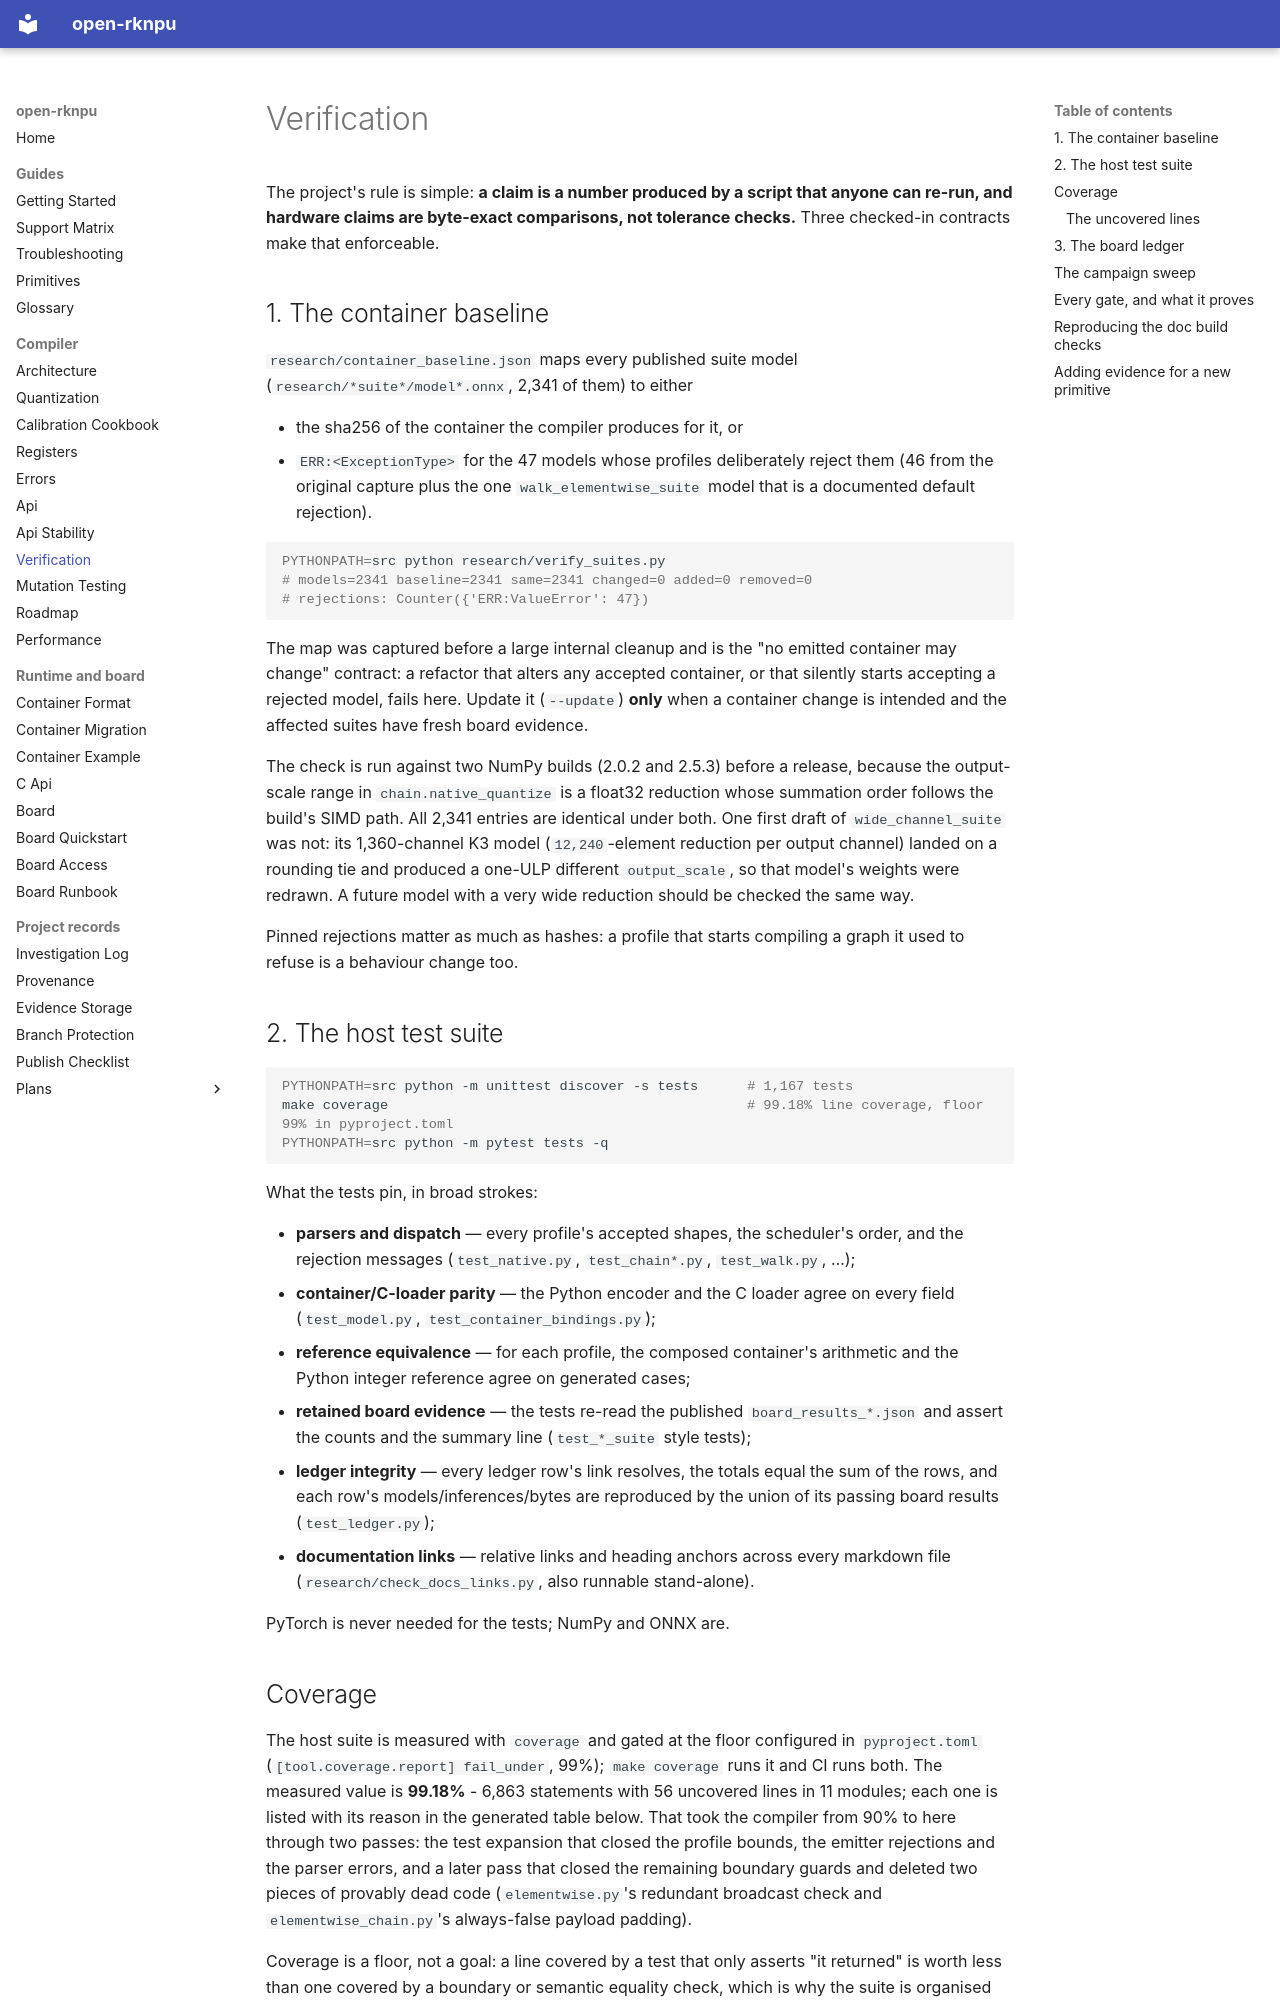

repository: dnhkng/open-rknpu · page: verification/index.html · generator: mkdocs

# Verification

The project's rule is simple: **a claim is a number produced by a script that anyone can
re-run, and hardware claims are byte-exact comparisons, not tolerance checks.** Three
checked-in contracts make that enforceable.

## 1. The container baseline

`research/container_baseline.json` maps every published suite model
(`research/*suite*/model*.onnx`, 2,341 of them) to either

* the sha256 of the container the compiler produces for it, or
* `ERR:<ExceptionType>` for the 47 models whose profiles deliberately reject them (46 from the original
  capture plus the one `walk_elementwise_suite` model that is a documented default rejection).

```sh
PYTHONPATH=src python research/verify_suites.py
# models=2341 baseline=2341 same=2341 changed=0 added=0 removed=0
# rejections: Counter({'ERR:ValueError': 47})
```

The map was captured before a large internal cleanup and is the "no emitted container may
change" contract: a refactor that alters any accepted container, or that silently starts
accepting a rejected model, fails here. Update it (`--update`) **only** when a container
change is intended and the affected suites have fresh board evidence.

The check is run against two NumPy builds (2.0.2 and 2.5.3) before a release, because the
output-scale range in `chain.native_quantize` is a float32 reduction whose summation order
follows the build's SIMD path. All 2,341 entries are identical under both. One first draft of
`wide_channel_suite` was not: its 1,360-channel K3 model (`12,240`-element reduction per
output channel) landed on a rounding tie and produced a one-ULP different `output_scale`, so
that model's weights were redrawn. A future model with a very wide reduction should be
checked the same way.

Pinned rejections matter as much as hashes: a profile that starts compiling a graph it used
to refuse is a behaviour change too.

## 2. The host test suite

```sh
PYTHONPATH=src python -m unittest discover -s tests      # 1,167 tests
make coverage                                            # 99.18% line coverage, floor 99% in pyproject.toml
PYTHONPATH=src python -m pytest tests -q
```

What the tests pin, in broad strokes:

* **parsers and dispatch** — every profile's accepted shapes, the scheduler's order, and the
  rejection messages (`test_native.py`, `test_chain*.py`, `test_walk.py`, …);
* **container/C-loader parity** — the Python encoder and the C loader agree on every field
  (`test_model.py`, `test_container_bindings.py`);
* **reference equivalence** — for each profile, the composed container's arithmetic and the
  Python integer reference agree on generated cases;
* **retained board evidence** — the tests re-read the published `board_results_*.json` and
  assert the counts and the summary line (`test_*_suite` style tests);
* **ledger integrity** — every ledger row's link resolves, the totals equal the sum of the
  rows, and each row's models/inferences/bytes are reproduced by the union of its passing
  board results (`test_ledger.py`);
* **documentation links** — relative links and heading anchors across every markdown file
  (`research/check_docs_links.py`, also runnable stand-alone).

PyTorch is never needed for the tests; NumPy and ONNX are.
